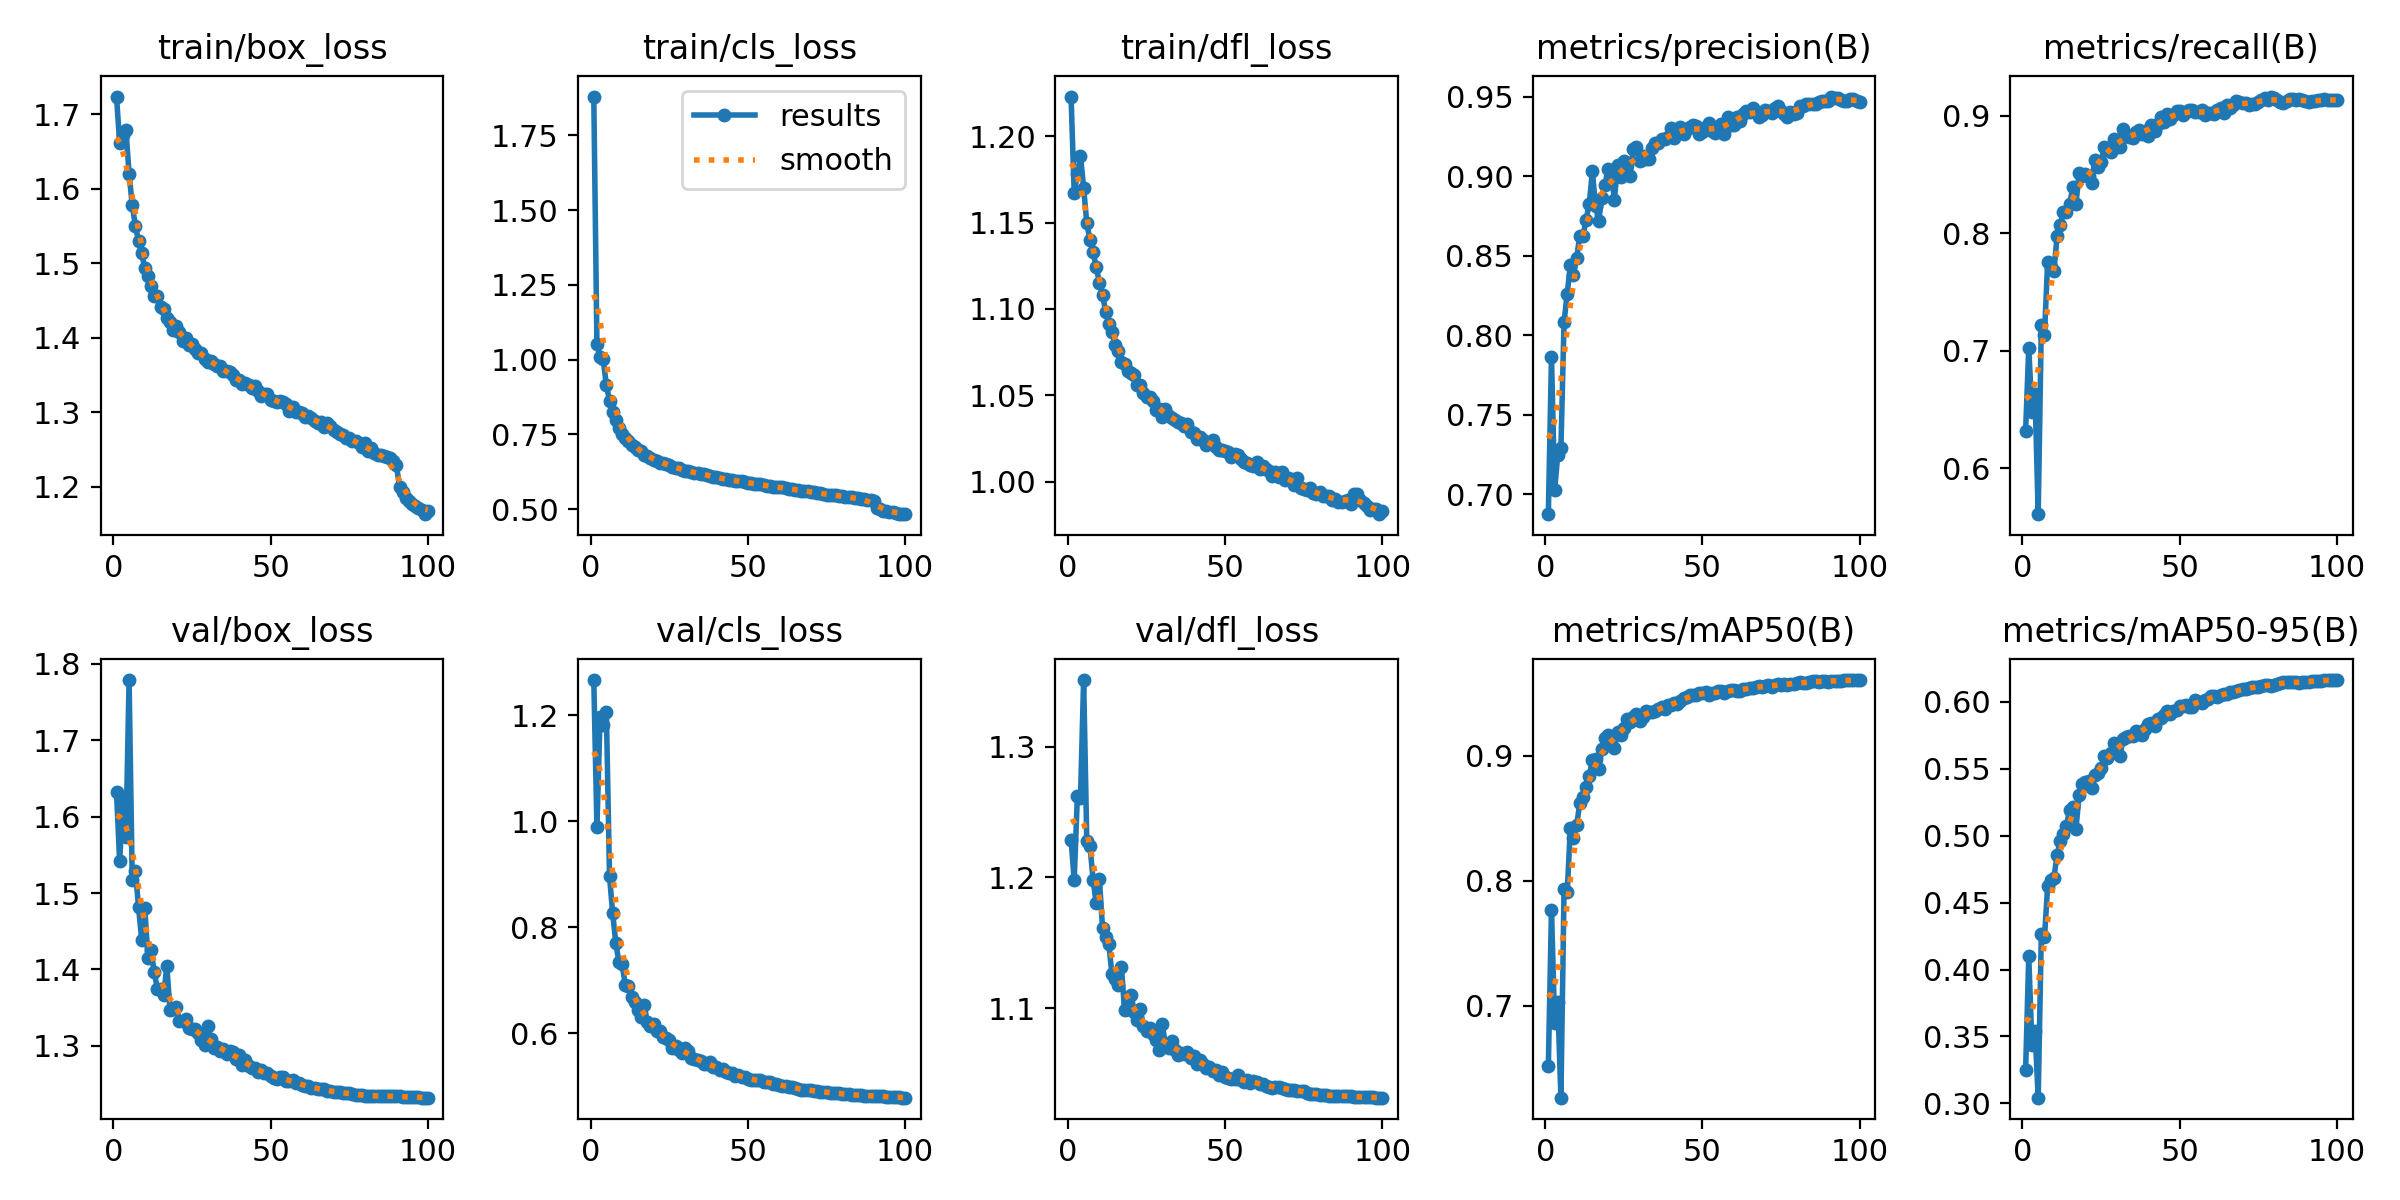

Data behind this chart, as committed beside it:
epoch, time, train/box_loss, train/cls_loss, train/dfl_loss, metrics/precision(B), metrics/recall(B), metrics/mAP50(B), metrics/mAP50-95(B), val/box_loss, val/cls_loss, val/dfl_loss, lr/pg0, lr/pg1, lr/pg2
1, 149.8, 1.724, 1.88, 1.223, 0.6876, 0.6315, 0.6513, 0.3249, 1.633, 1.266, 1.229, 0.0701, 0.003323, 0.003323
2, 296.2, 1.662, 1.051, 1.167, 0.7865, 0.7024, 0.7768, 0.4098, 1.541, 0.9885, 1.198, 0.04003, 0.00659, 0.00659
3, 442.8, 1.673, 1.009, 1.178, 0.7027, 0.6475, 0.6859, 0.344, 1.62, 1.197, 1.262, 0.009897, 0.009792, 0.009792
4, 589.2, 1.679, 1, 1.189, 0.7248, 0.663, 0.703, 0.3538, 1.573, 1.182, 1.261, 0.009703, 0.009703, 0.009703
5, 735.1, 1.621, 0.9138, 1.17, 0.7291, 0.5607, 0.6263, 0.3043, 1.779, 1.206, 1.351, 0.009604, 0.009604, 0.009604
6, 880.8, 1.578, 0.8626, 1.15, 0.8084, 0.722, 0.7934, 0.4266, 1.516, 0.8965, 1.228, 0.009505, 0.009505, 0.009505
7, 1026, 1.55, 0.8249, 1.14, 0.8262, 0.7129, 0.7905, 0.424, 1.529, 0.8264, 1.224, 0.009406, 0.009406, 0.009406
8, 1170, 1.53, 0.7963, 1.133, 0.844, 0.7751, 0.8422, 0.4621, 1.482, 0.7702, 1.198, 0.009307, 0.009307, 0.009307
9, 1315, 1.514, 0.7725, 1.124, 0.8381, 0.7714, 0.8344, 0.4667, 1.439, 0.7334, 1.18, 0.009208, 0.009208, 0.009208
10, 1460, 1.493, 0.7503, 1.115, 0.8485, 0.7674, 0.8441, 0.4687, 1.48, 0.7301, 1.199, 0.009109, 0.009109, 0.009109
11, 1605, 1.483, 0.7389, 1.108, 0.8627, 0.7972, 0.8622, 0.4853, 1.414, 0.6916, 1.162, 0.00901, 0.00901, 0.00901
12, 1750, 1.47, 0.7264, 1.098, 0.8621, 0.8068, 0.8672, 0.4958, 1.425, 0.6898, 1.154, 0.008911, 0.008911, 0.008911
13, 1895, 1.456, 0.7157, 1.092, 0.8727, 0.8179, 0.8753, 0.5014, 1.396, 0.6686, 1.149, 0.008812, 0.008812, 0.008812
14, 2040, 1.456, 0.7091, 1.087, 0.8824, 0.8182, 0.8837, 0.5073, 1.375, 0.6584, 1.126, 0.008713, 0.008713, 0.008713
15, 2184, 1.442, 0.6966, 1.079, 0.903, 0.8245, 0.8963, 0.5194, 1.374, 0.6446, 1.122, 0.008614, 0.008614, 0.008614
16, 2329, 1.439, 0.694, 1.076, 0.8812, 0.8391, 0.8977, 0.5211, 1.366, 0.6309, 1.118, 0.008515, 0.008515, 0.008515
17, 2474, 1.426, 0.6815, 1.069, 0.8719, 0.8245, 0.8897, 0.5048, 1.405, 0.6535, 1.132, 0.008416, 0.008416, 0.008416
18, 2618, 1.421, 0.6772, 1.068, 0.8862, 0.8508, 0.9051, 0.5301, 1.347, 0.6214, 1.099, 0.008317, 0.008317, 0.008317
19, 2763, 1.411, 0.67, 1.064, 0.8945, 0.8487, 0.9139, 0.5386, 1.349, 0.6133, 1.104, 0.008218, 0.008218, 0.008218
20, 2908, 1.415, 0.6652, 1.063, 0.9048, 0.85, 0.9167, 0.54, 1.351, 0.6182, 1.11, 0.008119, 0.008119, 0.008119
21, 3053, 1.408, 0.6617, 1.062, 0.9027, 0.8484, 0.9091, 0.5412, 1.333, 0.6034, 1.097, 0.00802, 0.00802, 0.00802
22, 3198, 1.396, 0.6553, 1.056, 0.8852, 0.8428, 0.9058, 0.5357, 1.333, 0.6038, 1.091, 0.007921, 0.007921, 0.007921
23, 3342, 1.4, 0.6535, 1.056, 0.9068, 0.8624, 0.919, 0.5456, 1.335, 0.593, 1.099, 0.007822, 0.007822, 0.007822
24, 3486, 1.39, 0.6504, 1.052, 0.8993, 0.8562, 0.9167, 0.5469, 1.324, 0.5902, 1.087, 0.007723, 0.007723, 0.007723
25, 3632, 1.391, 0.6473, 1.049, 0.9097, 0.8607, 0.9222, 0.5505, 1.322, 0.5866, 1.083, 0.007624, 0.007624, 0.007624
26, 3776, 1.384, 0.6414, 1.049, 0.9071, 0.8731, 0.9293, 0.5593, 1.322, 0.5723, 1.085, 0.007525, 0.007525, 0.007525
27, 3921, 1.379, 0.6377, 1.047, 0.9001, 0.8707, 0.9267, 0.5581, 1.317, 0.575, 1.08, 0.007426, 0.007426, 0.007426
28, 4065, 1.38, 0.6376, 1.042, 0.9172, 0.8694, 0.9308, 0.5621, 1.308, 0.5687, 1.076, 0.007327, 0.007327, 0.007327
29, 4210, 1.372, 0.6308, 1.042, 0.9183, 0.8799, 0.9336, 0.569, 1.301, 0.5632, 1.068, 0.007228, 0.007228, 0.007228
30, 4355, 1.367, 0.6263, 1.038, 0.9097, 0.8734, 0.9281, 0.562, 1.326, 0.5725, 1.088, 0.007129, 0.007129, 0.007129
31, 4500, 1.369, 0.6272, 1.042, 0.9127, 0.8731, 0.9305, 0.5598, 1.309, 0.5657, 1.071, 0.00703, 0.00703, 0.00703
32, 4644, 1.364, 0.6232, 1.038, 0.911, 0.8883, 0.936, 0.5721, 1.297, 0.5542, 1.069, 0.006931, 0.006931, 0.006931
33, 4789, 1.362, 0.6217, 1.037, 0.9107, 0.8837, 0.9348, 0.5738, 1.299, 0.5508, 1.075, 0.006832, 0.006832, 0.006832
34, 4934, 1.362, 0.6213, 1.036, 0.9174, 0.8817, 0.9349, 0.5744, 1.294, 0.5487, 1.068, 0.006733, 0.006733, 0.006733
35, 5079, 1.355, 0.6185, 1.035, 0.9206, 0.8808, 0.9358, 0.5745, 1.296, 0.5477, 1.064, 0.006634, 0.006634, 0.006634
36, 5224, 1.355, 0.616, 1.034, 0.9208, 0.8857, 0.9372, 0.5779, 1.289, 0.5428, 1.066, 0.006535, 0.006535, 0.006535
37, 5368, 1.354, 0.6132, 1.032, 0.9234, 0.8875, 0.9386, 0.5756, 1.293, 0.5427, 1.065, 0.006436, 0.006436, 0.006436
38, 5513, 1.35, 0.611, 1.033, 0.9235, 0.8844, 0.9374, 0.575, 1.292, 0.5452, 1.066, 0.006337, 0.006337, 0.006337
39, 5658, 1.343, 0.6088, 1.029, 0.9246, 0.8868, 0.9403, 0.5796, 1.283, 0.5373, 1.062, 0.006238, 0.006238, 0.006238
40, 5803, 1.343, 0.6063, 1.028, 0.9304, 0.8825, 0.9407, 0.5831, 1.288, 0.5362, 1.063, 0.006139, 0.006139, 0.006139
41, 5947, 1.338, 0.6038, 1.025, 0.9241, 0.8917, 0.9422, 0.584, 1.275, 0.5304, 1.057, 0.00604, 0.00604, 0.00604
42, 6092, 1.34, 0.6017, 1.026, 0.9284, 0.8871, 0.9413, 0.5821, 1.281, 0.5334, 1.06, 0.005941, 0.005941, 0.005941
43, 6237, 1.337, 0.599, 1.024, 0.9307, 0.8932, 0.9435, 0.5872, 1.274, 0.5268, 1.057, 0.005842, 0.005842, 0.005842
44, 6382, 1.332, 0.5974, 1.021, 0.9268, 0.899, 0.9458, 0.588, 1.272, 0.5252, 1.054, 0.005743, 0.005743, 0.005743
45, 6526, 1.335, 0.5976, 1.023, 0.9297, 0.8949, 0.9467, 0.5899, 1.271, 0.5241, 1.055, 0.005644, 0.005644, 0.005644
46, 6671, 1.328, 0.5937, 1.024, 0.9309, 0.9012, 0.9489, 0.5933, 1.266, 0.5195, 1.052, 0.005545, 0.005545, 0.005545
47, 6815, 1.322, 0.5925, 1.02, 0.9319, 0.8968, 0.9487, 0.5908, 1.269, 0.5213, 1.052, 0.005446, 0.005446, 0.005446
48, 6960, 1.324, 0.5927, 1.018, 0.9313, 0.9004, 0.9482, 0.5929, 1.265, 0.5181, 1.049, 0.005347, 0.005347, 0.005347
49, 7105, 1.324, 0.5914, 1.018, 0.9264, 0.9038, 0.95, 0.5936, 1.265, 0.5171, 1.051, 0.005248, 0.005248, 0.005248
50, 7250, 1.316, 0.5863, 1.018, 0.9275, 0.9035, 0.9503, 0.5966, 1.26, 0.5136, 1.047, 0.005149, 0.005149, 0.005149
51, 7396, 1.315, 0.5867, 1.017, 0.9309, 0.9001, 0.9511, 0.597, 1.258, 0.5123, 1.046, 0.00505, 0.00505, 0.00505
52, 7542, 1.313, 0.5844, 1.015, 0.9332, 0.9029, 0.9488, 0.5974, 1.257, 0.5119, 1.046, 0.004951, 0.004951, 0.004951
53, 7687, 1.316, 0.5839, 1.016, 0.9282, 0.9045, 0.9501, 0.5958, 1.26, 0.5121, 1.046, 0.004852, 0.004852, 0.004852
54, 7833, 1.313, 0.5825, 1.016, 0.9269, 0.9049, 0.9502, 0.5959, 1.26, 0.5112, 1.048, 0.004753, 0.004753, 0.004753
55, 7980, 1.311, 0.5811, 1.013, 0.9289, 0.9031, 0.9515, 0.6014, 1.255, 0.5072, 1.045, 0.004654, 0.004654, 0.004654
56, 8126, 1.301, 0.5765, 1.011, 0.9326, 0.9028, 0.9514, 0.6001, 1.254, 0.5071, 1.043, 0.004555, 0.004555, 0.004555
57, 8272, 1.307, 0.5766, 1.011, 0.9265, 0.9051, 0.95, 0.599, 1.255, 0.5072, 1.045, 0.004456, 0.004456, 0.004456
58, 8418, 1.3, 0.5736, 1.01, 0.9374, 0.9003, 0.9518, 0.6013, 1.251, 0.5036, 1.043, 0.004357, 0.004357, 0.004357
59, 8564, 1.3, 0.5725, 1.009, 0.9325, 0.9025, 0.9522, 0.6018, 1.251, 0.5044, 1.044, 0.004258, 0.004258, 0.004258
60, 8710, 1.299, 0.5735, 1.012, 0.9323, 0.9023, 0.9526, 0.6041, 1.248, 0.5026, 1.043, 0.004159, 0.004159, 0.004159
... 40 more rows
